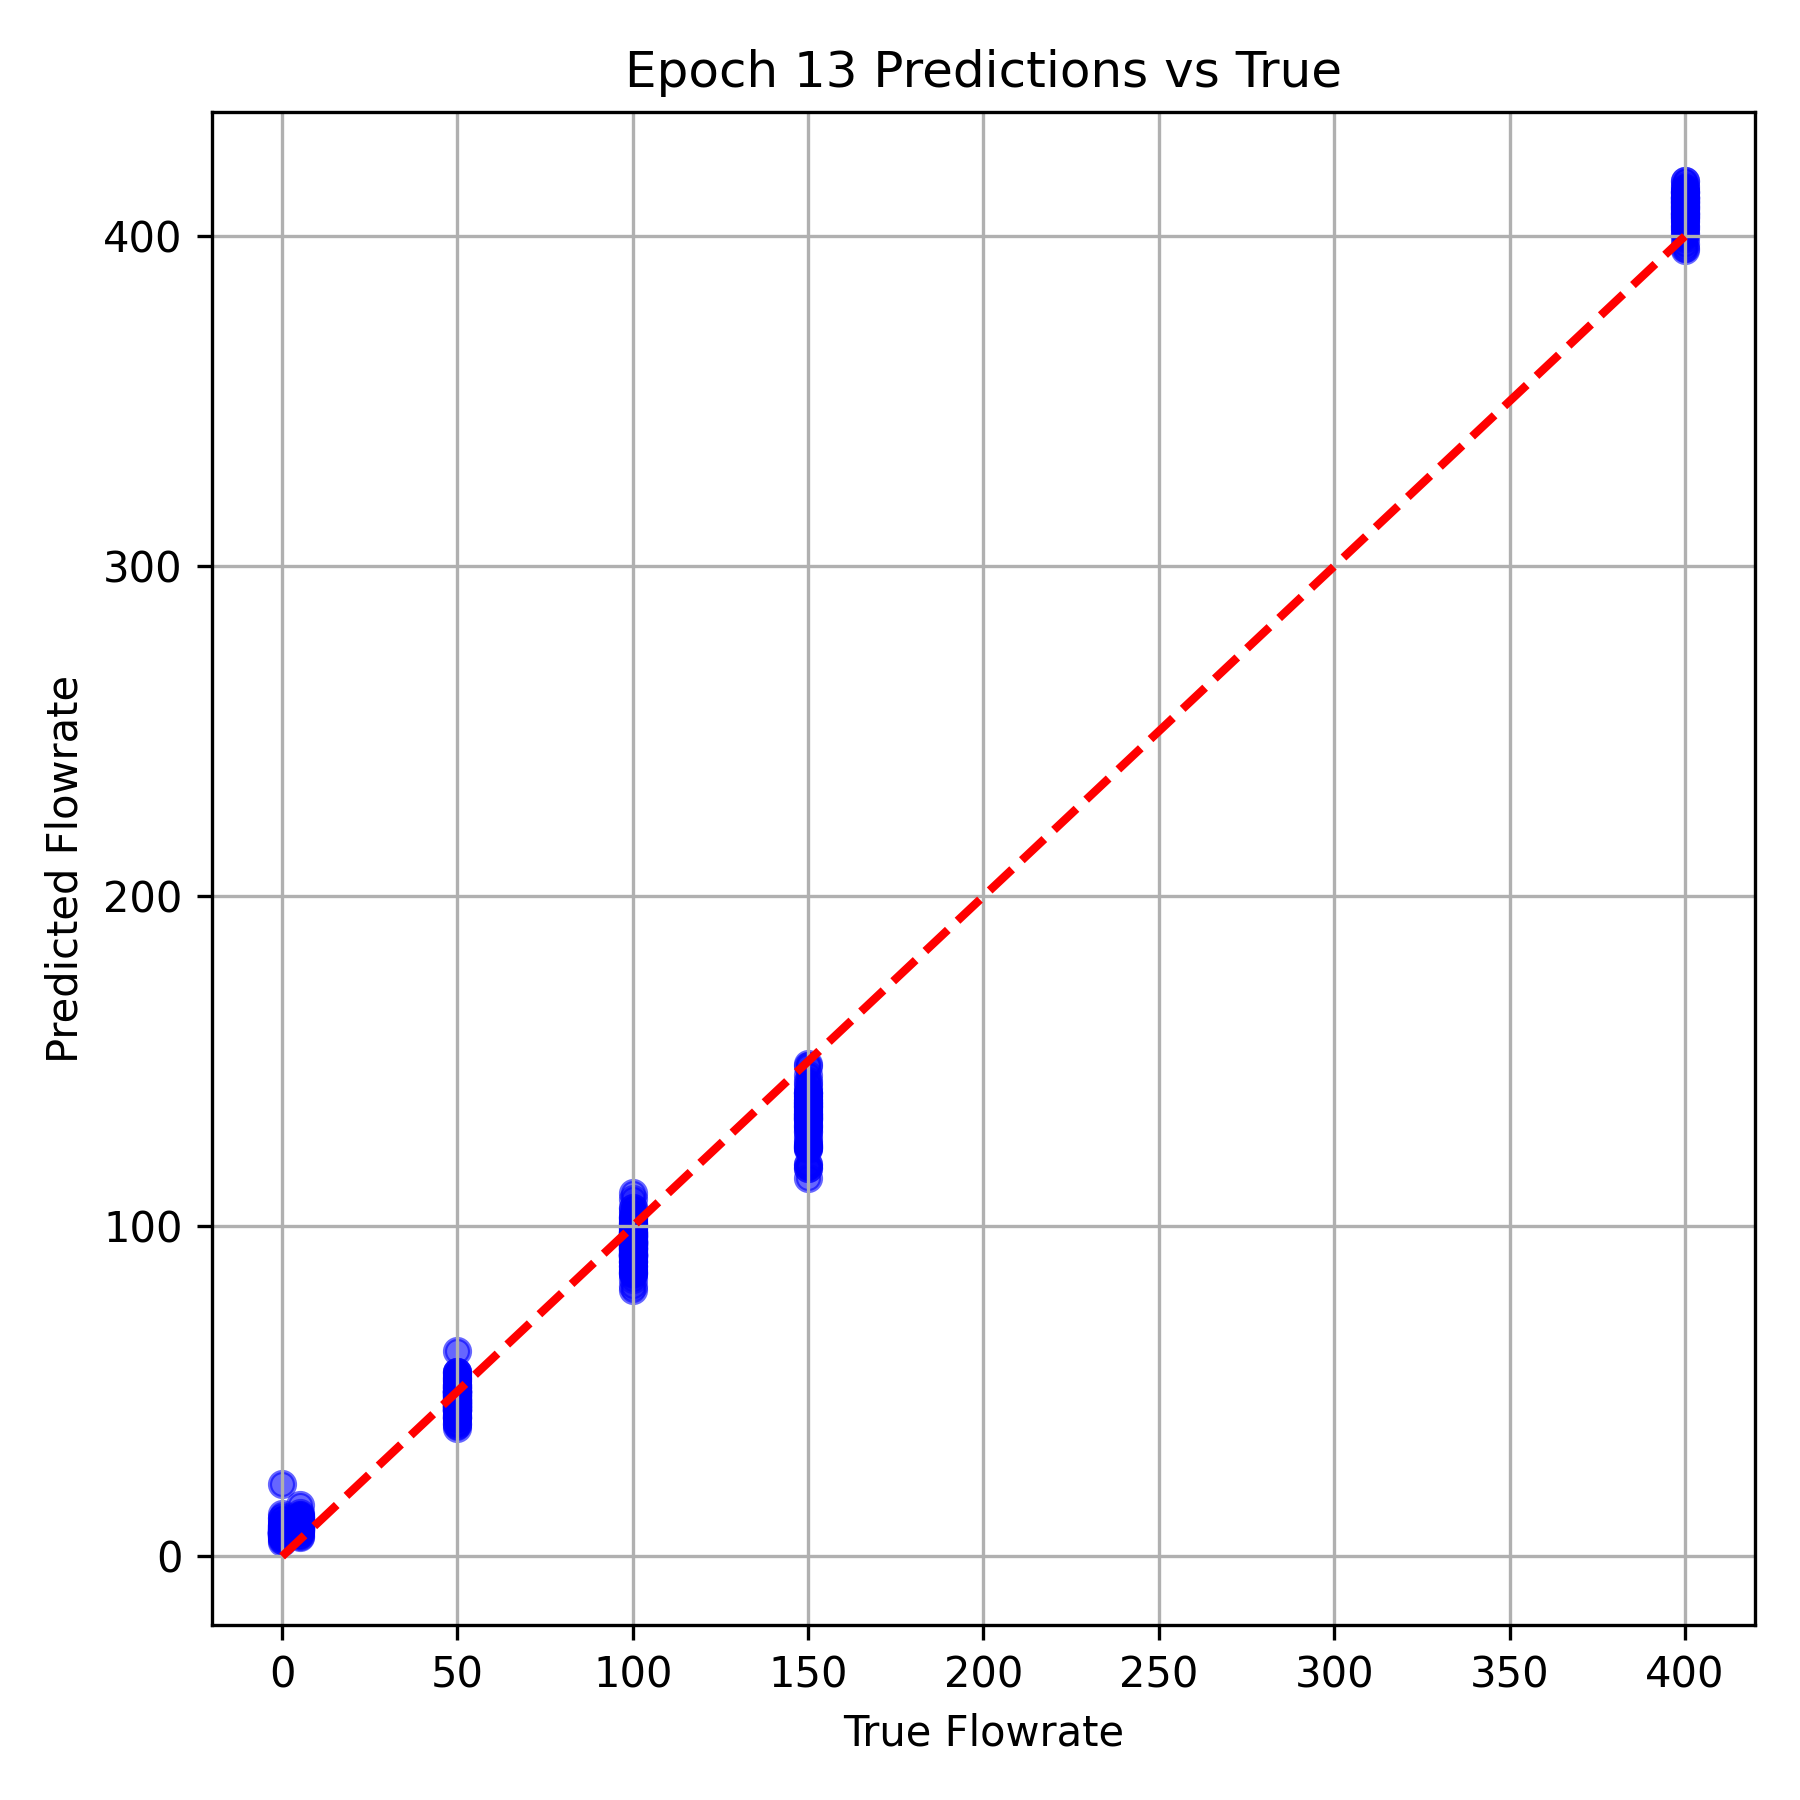

The data file committed next to this chart (first rows):
True Flowrate, Predicted Flowrate
400.0, 408.2
50.0, 42.35
100.0, 91.26
100.0, 89.67
50.0, 49.95
50.0, 53.8
400.0, 407.5
100.0, 99.42
50.0, 49.56
150.0, 119
5.0, 9.778
400.0, 406.6
50.0, 46.11
50.0, 47.5
100.0, 97.24
400.0, 416.7
150.0, 133
0.0, 10.86
0.0, 7.327
5.0, 8.443
150.0, 149.3
5.0, 8.022
400.0, 408.5
100.0, 93.59
100.0, 97.45
100.0, 105.6
100.0, 102.8
400.0, 396.5
400.0, 413.4
50.0, 48.87
5.0, 8.803
100.0, 93.47
50.0, 44.35
100.0, 100.6
0.0, 6.449
50.0, 41.94
150.0, 146
100.0, 101.4
100.0, 81.98
400.0, 411.9
150.0, 136.1
5.0, 15.47
100.0, 93.45
5.0, 8.19
100.0, 99.36
150.0, 136.5
400.0, 409.4
100.0, 96.72
50.0, 62.12
50.0, 45.72
5.0, 9.804
100.0, 95.96
150.0, 136.5
150.0, 134.2
50.0, 45.65
100.0, 97.88
50.0, 54.57
400.0, 410
400.0, 407.1
0.0, 7.104
... 324 more rows
